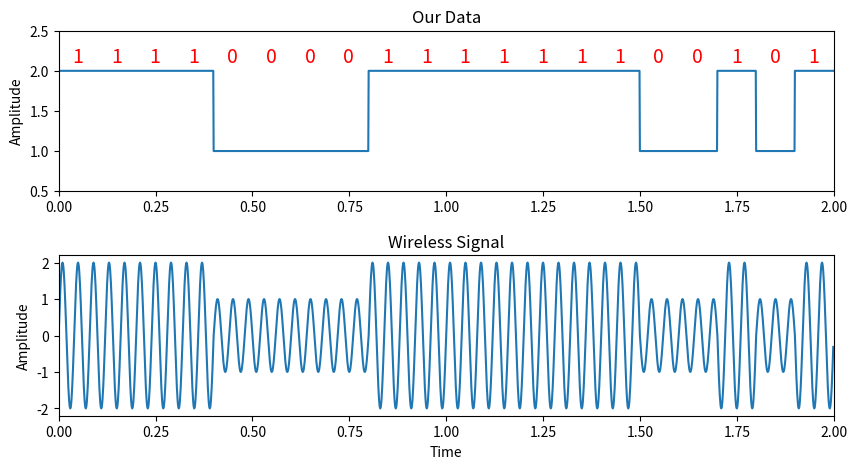

This figure's Python source: (Note: this script raises an exception after producing the figure.)
import matplotlib.pyplot as plt
import numpy as np


fig, (ax1, ax2) = plt.subplots(2, 1, figsize=(10, 5))
fig.subplots_adjust(hspace=0.4)

t = np.arange(0,2,0.001)
symbols = (np.random.randint(0,2,20)+1)
train = np.repeat(symbols, 100)
ax1.plot(t,train)
ax1.set_title("Our Data")
ax1.set_ylabel("Amplitude")
ax1.set_ylim(bottom=0.5, top=2.5)
ax1.set_xlim(left=0, right=2)
for i, symbol in enumerate(symbols):
    ax1.text(i/10+0.035, 2.1, str(symbol-1), fontsize=14, color='red')

f = 25
x = np.sin(2*np.pi*f*t)*train
ax2.plot(t,x)
ax2.set_title("Wireless Signal")
ax2.set_xlabel("Time")
ax2.set_ylabel("Amplitude")
ax2.set_xlim(left=0, right=2)

plt.show()

fig.savefig('../_images/generated/ASK.svg', bbox_inches='tight')
